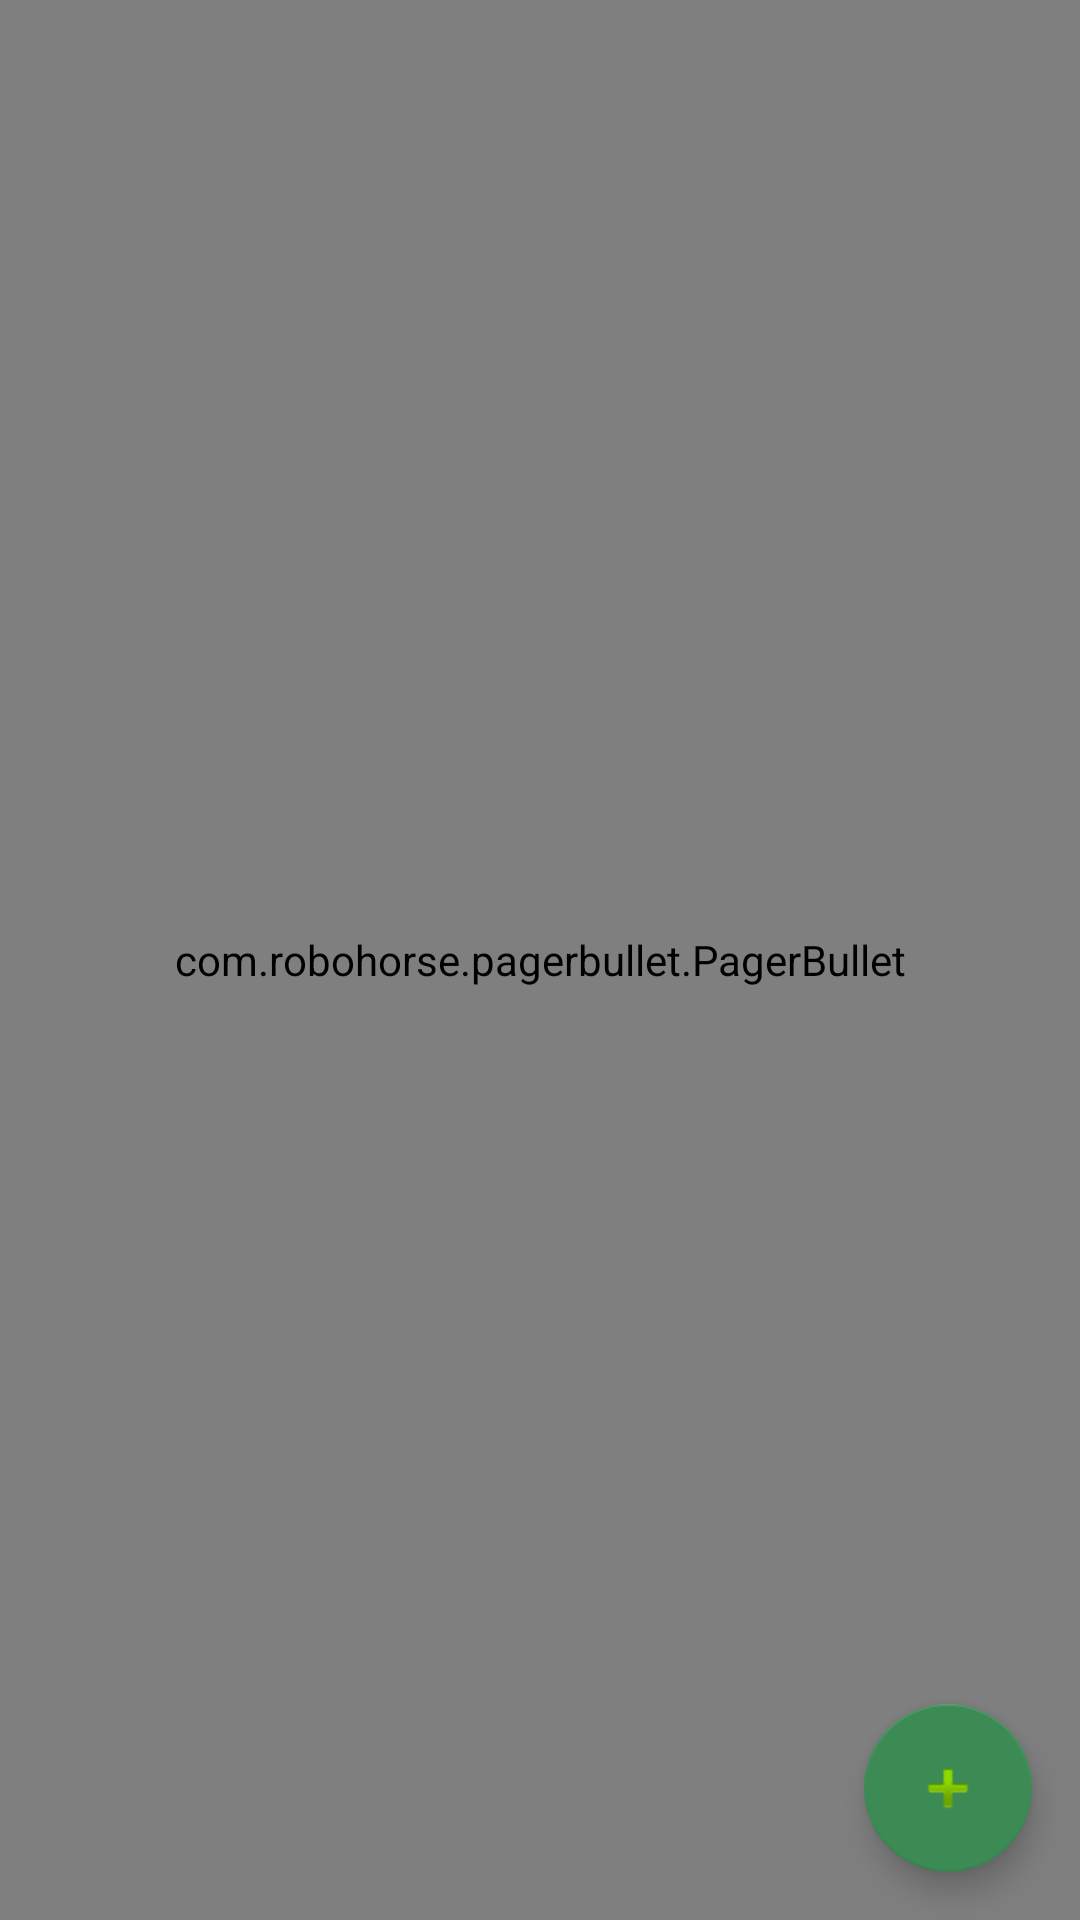

Layout XML and referenced resources for this Android screen:
<!-- AndroidManifest.xml: application theme AppTheme.FullScreen -->
<!-- res/layout/activity_home.xml -->
<?xml version="1.0" encoding="utf-8"?>
<android.support.design.widget.CoordinatorLayout xmlns:android="http://schemas.android.com/apk/res/android"
    xmlns:tools="http://schemas.android.com/tools"
    xmlns:app="http://schemas.android.com/apk/res-auto"
    tools:context="com.abdulaziz.egytronica.ui.home.HomeActivity"
    android:id="@+id/main_view"
    android:layout_width="match_parent"
    android:layout_height="match_parent">

    <com.robohorse.pagerbullet.PagerBullet
        android:id="@+id/home_pagerBullet"
        android:layout_width="match_parent"
        android:layout_height="match_parent" />

    
    <android.support.design.widget.FloatingActionButton
        android:id="@+id/home_fab"
        android:layout_width="wrap_content"
        android:layout_height="wrap_content"
        android:layout_gravity="bottom|end"
        android:layout_margin="16dip"
        app:backgroundTint="#3c8b55"
        app:rippleColor="#7dc795"
        android:src="@android:drawable/ic_input_add" />

</android.support.design.widget.CoordinatorLayout>
<!-- resources referenced by this layout -->
<resources>
  <style name="AppTheme.FullScreen" parent="Theme.AppCompat.Light.NoActionBar">
          
          <item name="colorPrimary">@color/colorPrimary</item>
          <item name="colorPrimaryDark">@color/colorPrimaryDark</item>
          <item name="colorAccent">@color/colorAccent</item>
  
          <item name="colorControlNormal">@color/gray_1</item>
          <item name="colorControlActivated">@color/green_1</item>
          <item name="colorControlHighlight">@color/green_1</item>
      </style>
  <color name="colorPrimary">#3F51B5</color>
  <color name="colorPrimaryDark">#053296</color>
  <color name="colorAccent">#00bcd4</color>
  <color name="gray_1">#ddebf9</color>
  <color name="green_1">#00bcd4</color>
</resources>
